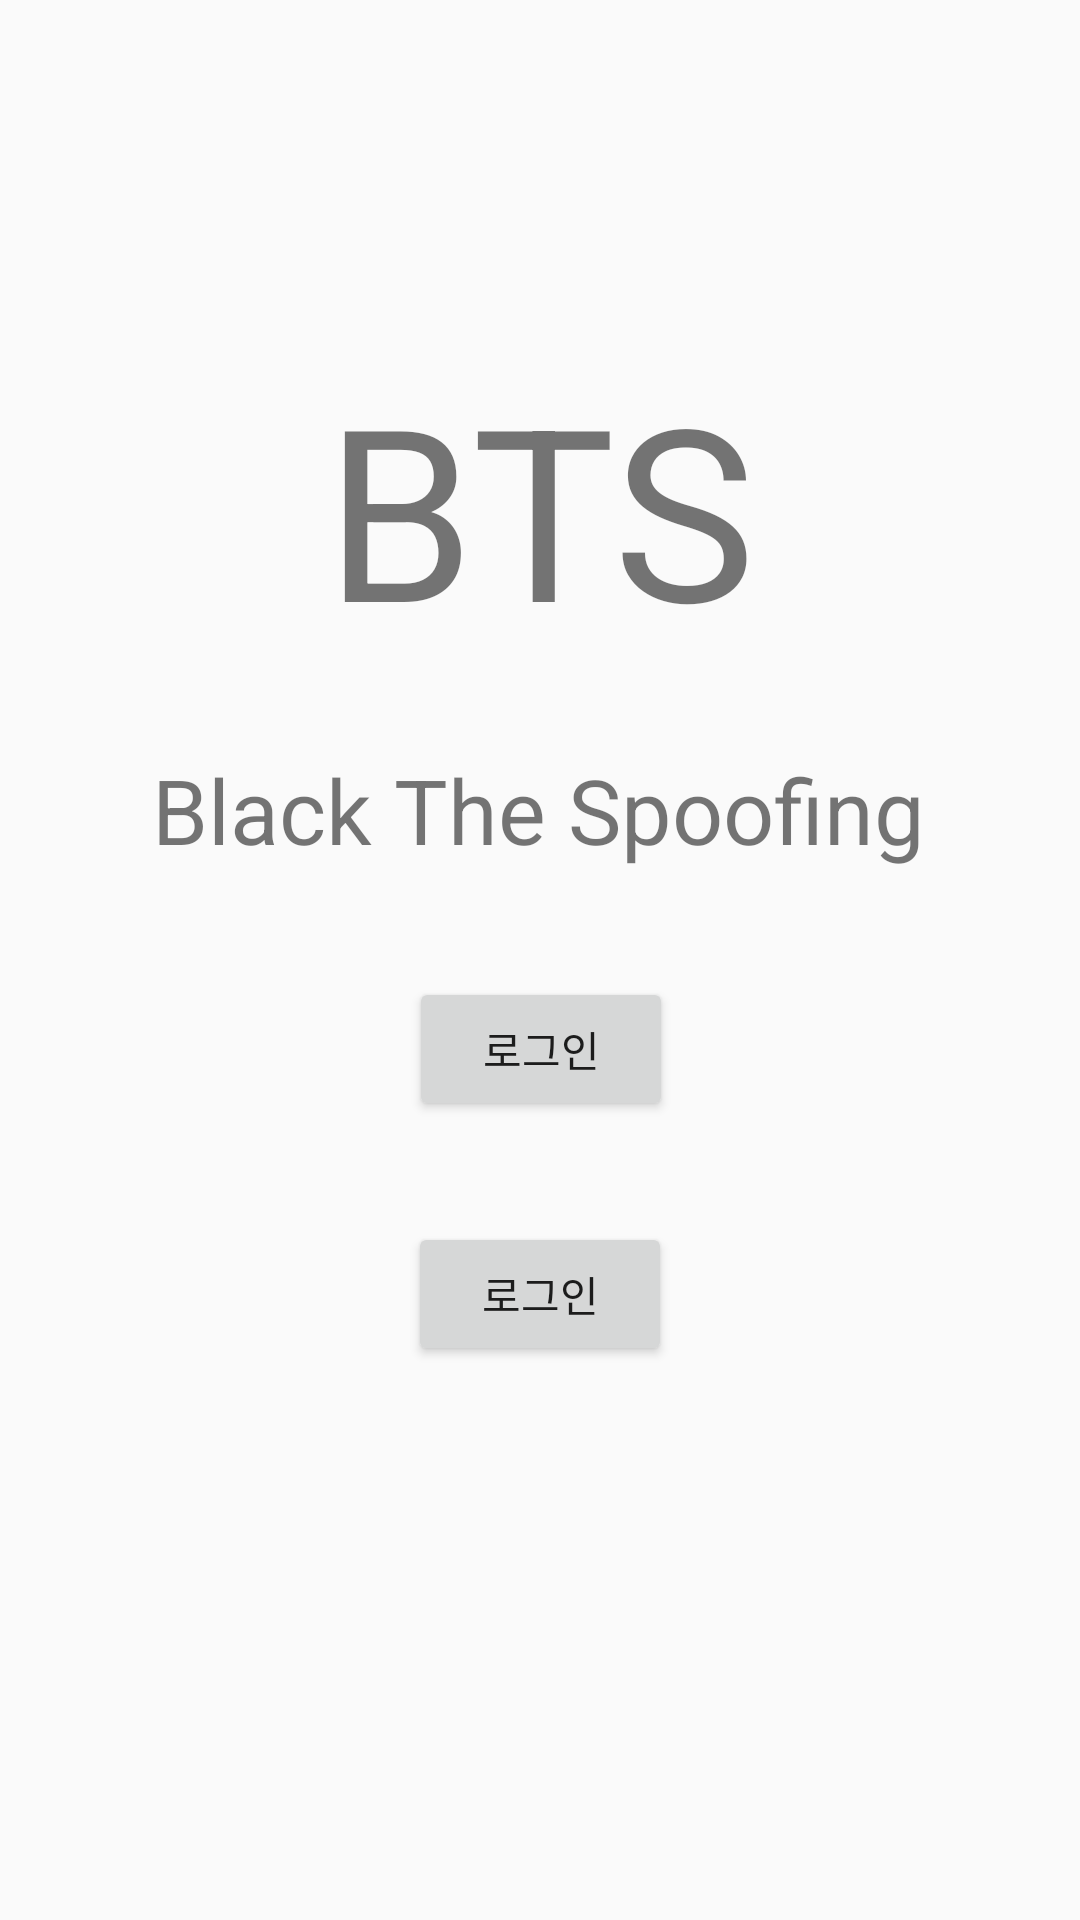

The Android layout XML behind this screen, and the referenced resources:
<!-- AndroidManifest.xml: application theme AppTheme -->
<!-- res/layout/activity_start.xml -->
<?xml version="1.0" encoding="utf-8"?>
<androidx.constraintlayout.widget.ConstraintLayout xmlns:android="http://schemas.android.com/apk/res/android"
    xmlns:app="http://schemas.android.com/apk/res-auto"
    xmlns:tools="http://schemas.android.com/tools"
    android:id="@+id/subLogo"
    android:layout_width="match_parent"
    android:layout_height="match_parent"
    tools:context=".Start">

    <TextView
        android:id="@+id/Logo"
        android:layout_width="wrap_content"
        android:layout_height="wrap_content"
        android:layout_marginTop="116dp"
        android:text="BTS"
        android:textSize="80dp"
        app:layout_constraintEnd_toEndOf="parent"
        app:layout_constraintStart_toStartOf="parent"
        app:layout_constraintTop_toTopOf="parent" />

    <TextView
        android:id="@+id/subLogo"
        android:layout_width="wrap_content"
        android:layout_height="wrap_content"
        android:layout_marginTop="27dp"
        android:text="Black The Spoofing"
        android:textSize="30dp"
        app:layout_constraintBottom_toTopOf="@+id/loginBtn"
        app:layout_constraintEnd_toEndOf="parent"
        app:layout_constraintHorizontal_bias="0.496"
        app:layout_constraintStart_toStartOf="parent"
        app:layout_constraintTop_toBottomOf="@+id/Logo"
        app:layout_constraintVertical_bias="0.0" />

    <Button
        android:id="@+id/loginBtn"
        android:layout_width="wrap_content"
        android:layout_height="wrap_content"
        android:text="로그인"
        app:layout_constraintBottom_toTopOf="@+id/joinBtn"
        app:layout_constraintEnd_toEndOf="parent"
        app:layout_constraintHorizontal_bias="0.501"
        app:layout_constraintStart_toStartOf="parent"
        app:layout_constraintTop_toBottomOf="@+id/Logo"
        app:layout_constraintVertical_bias="0.754" />

    <Button
        android:id="@+id/joinBtn"
        android:layout_width="wrap_content"
        android:layout_height="wrap_content"
        android:text="로그인"
        app:layout_constraintBottom_toBottomOf="parent"
        app:layout_constraintEnd_toEndOf="parent"
        app:layout_constraintStart_toStartOf="parent"
        app:layout_constraintTop_toBottomOf="@+id/Logo" />

</androidx.constraintlayout.widget.ConstraintLayout>
<!-- resources referenced by this layout -->
<resources>
  <style name="AppTheme" parent="Theme.AppCompat.Light.DarkActionBar">
          
          <item name="colorPrimary">@color/colorPrimary</item>
          <item name="colorPrimaryDark">@color/colorPrimaryDark</item>
          <item name="colorAccent">@color/colorAccent</item>
      </style>
  <!-- not gathered from this repository: default colours our renderer supplied (Android Studio template values) -->
  <color name="colorPrimary">#FF6200EE</color>
  <color name="colorPrimaryDark">#FF3700B3</color>
  <color name="colorAccent">#FF03DAC5</color>
</resources>
